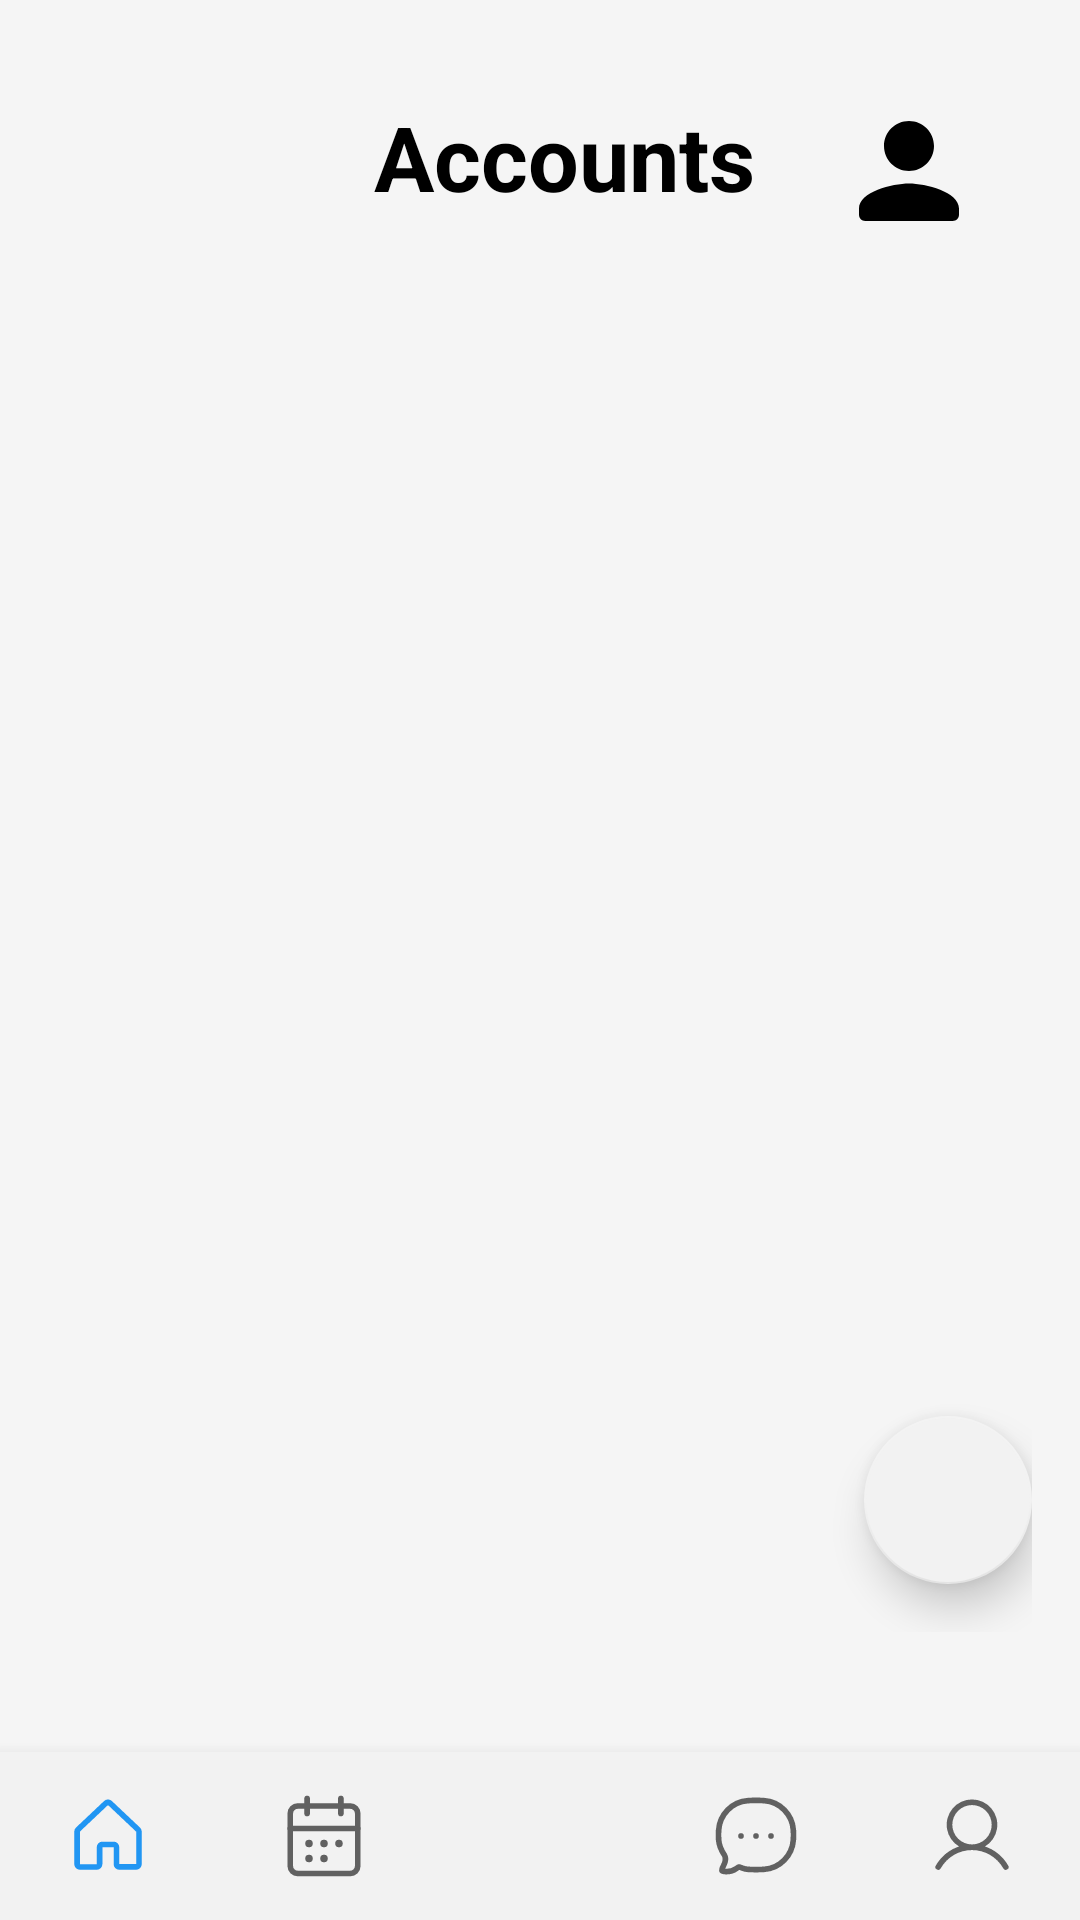

Produce the Android XML layout that renders to this screen, including the resource entries it uses.
<!-- AndroidManifest.xml: application theme AppTheme -->
<!-- res/layout/activity_settings.xml -->
<?xml version="1.0" encoding="utf-8"?>
<androidx.coordinatorlayout.widget.CoordinatorLayout
    xmlns:android="http://schemas.android.com/apk/res/android"
    xmlns:app="http://schemas.android.com/apk/res-auto"
    android:layout_width="match_parent"
    android:layout_height="match_parent"
    android:background="@color/background">

    
    <androidx.core.widget.NestedScrollView
        android:id="@+id/nested_scroll"
        android:layout_width="match_parent"
        android:layout_height="match_parent"
        android:fillViewport="true"
        android:paddingTop="16dp"
        android:layout_marginStart="16dp"

        android:paddingBottom="300dp"
        android:clipToPadding="false">

        <LinearLayout
            android:layout_width="match_parent"
            android:layout_height="wrap_content"
            android:orientation="vertical"
            android:padding="16dp">

            
            <FrameLayout
                android:layout_width="match_parent"
                android:layout_height="wrap_content"
                android:paddingBottom="16dp">

                <TextView
                    android:id="@+id/accounts_title"
                    android:layout_width="match_parent"
                    android:layout_height="wrap_content"
                    android:text="Accounts"
                    android:gravity="center"
                    android:textColor="@color/text"
                    android:textSize="30sp"
                    android:textStyle="bold" />

                <ImageButton
                    android:id="@+id/account_button"
                    android:layout_width="wrap_content"
                    android:layout_height="wrap_content"
                    android:src="@drawable/round_person_50"
                    android:background="?attr/selectableItemBackgroundBorderless"
                    android:contentDescription="Account"
                    android:layout_gravity="end|center_vertical"
                    android:layout_marginEnd="16dp" />

            </FrameLayout>

            
            <androidx.recyclerview.widget.RecyclerView
                android:id="@+id/accounts_recycler_view"
                android:layout_width="match_parent"
                android:layout_height="wrap_content"
                android:nestedScrollingEnabled="false"
                android:clipToPadding="false" />

        </LinearLayout>
    </androidx.core.widget.NestedScrollView>

    
    <FrameLayout
        android:layout_width="match_parent"
        android:layout_height="match_parent"
        android:layout_gravity="bottom|end"
        android:layout_marginEnd="16dp"
        android:layout_marginBottom="96dp"> 

        <com.google.android.material.floatingactionbutton.FloatingActionButton
            android:id="@+id/add_account_fab"
            android:layout_width="wrap_content"
            android:layout_height="wrap_content"
            android:src="@drawable/ic_add"
            app:backgroundTint="@color/backgroundAccent"
            app:elevation="8dp"
            android:layout_gravity="end|bottom"
            android:layout_marginBottom="16dp"/>
    </FrameLayout>

    
    <com.google.android.material.bottomnavigation.BottomNavigationView
        android:id="@+id/bottom_navigation"
        android:layout_width="match_parent"
        android:layout_height="wrap_content"
        android:layout_gravity="bottom"
        app:labelVisibilityMode="unlabeled"
        app:itemIconSize="30dp"
        app:menu="@menu/bottom_nav_menu"
        app:backgroundTint="@color/backgroundAccent"/>

</androidx.coordinatorlayout.widget.CoordinatorLayout>
<!-- resources referenced by this layout -->
<resources>
  <color name="background">#F5F5F5</color>
  <color name="backgroundAccent">#F2F2F2</color>
  <color name="text">#000000</color>
  <!-- drawable round_person_50 (drawable) -->
  <vector xmlns:android="http://schemas.android.com/apk/res/android" android:height="50dp" android:viewportHeight="24" android:viewportWidth="24" android:width="50dp">
  
  
  
  
      <group
          android:scaleX="1"
          android:scaleY="1"
          android:pivotX="12"
          android:pivotY="0">
      <path android:fillColor="@color/text" android:pathData="M12,12c2.21,0 4,-1.79 4,-4s-1.79,-4 -4,-4 -4,1.79 -4,4 1.79,4 4,4zM12,14c-2.67,0 -8,1.34 -8,4v1c0,0.55 0.45,1 1,1h14c0.55,0 1,-0.45 1,-1v-1c0,-2.66 -5.33,-4 -8,-4z"/>
      </group>
  </vector>
  <style name="AppTheme" parent="Theme.MaterialComponents.DayNight.NoActionBar">
          <item name="listMenuViewStyle">@style/RoundedPopupMenu</item>
  
          
          <item name="colorPrimary">@color/colorPrimary</item>
          <item name="colorPrimaryVariant">@color/colorPrimaryDark</item>
          <item name="colorOnPrimary">@android:color/white</item>
  
          
          <item name="colorSecondary">@color/colorAccent</item>
          <item name="colorSecondaryVariant">@color/colorAccentDark</item>
          <item name="colorOnSecondary">@android:color/white</item>
          <item name="background">@android:color/white</item>
          <item name="android:autofilledHighlight">@drawable/autofill_highlight</item>
          
          <item name="android:colorControlHighlight">@color/my_autofill_highlight</item>
  
          
          
  
          
          <item name="shapeAppearanceMediumComponent">@style/ShapeAppearance.MediumComponent</item>
      </style>
  <style name="RoundedPopupMenu" parent="Widget.AppCompat.PopupMenu.Overflow">
          <item name="android:popupBackground">@drawable/rounded_menu</item>
      </style>
  <color name="colorPrimary">#2196F3</color>
  <color name="colorPrimaryDark">#1976D2</color>
  <color name="colorAccent">#36C8F4</color>
  <color name="colorAccentDark">#2FA2D3</color>
  <!-- drawable autofill_highlight (drawable) -->
  <?xml version="1.0" encoding="utf-8"?>
  <shape xmlns:android="http://schemas.android.com/apk/res/android">
      <solid android:color="#5EA2B0FF" />
      <corners android:radius="16dp" />
  </shape>
  <color name="my_autofill_highlight">#FFF9C4</color>
  <style name="ShapeAppearance.MediumComponent" parent="">
          <item name="cornerFamily">rounded</item>
          <item name="cornerSize">16dp</item>
      </style>
  <!-- drawable rounded_menu (drawable) -->
  <shape xmlns:android="http://schemas.android.com/apk/res/android" android:shape="rectangle">
      <solid android:color="@color/backgroundAccent"/>
      <corners android:radius="16dp"/>
      <padding android:left="8dp" android:top="8dp" android:right="8dp" android:bottom="8dp"/>
  </shape>
</resources>
